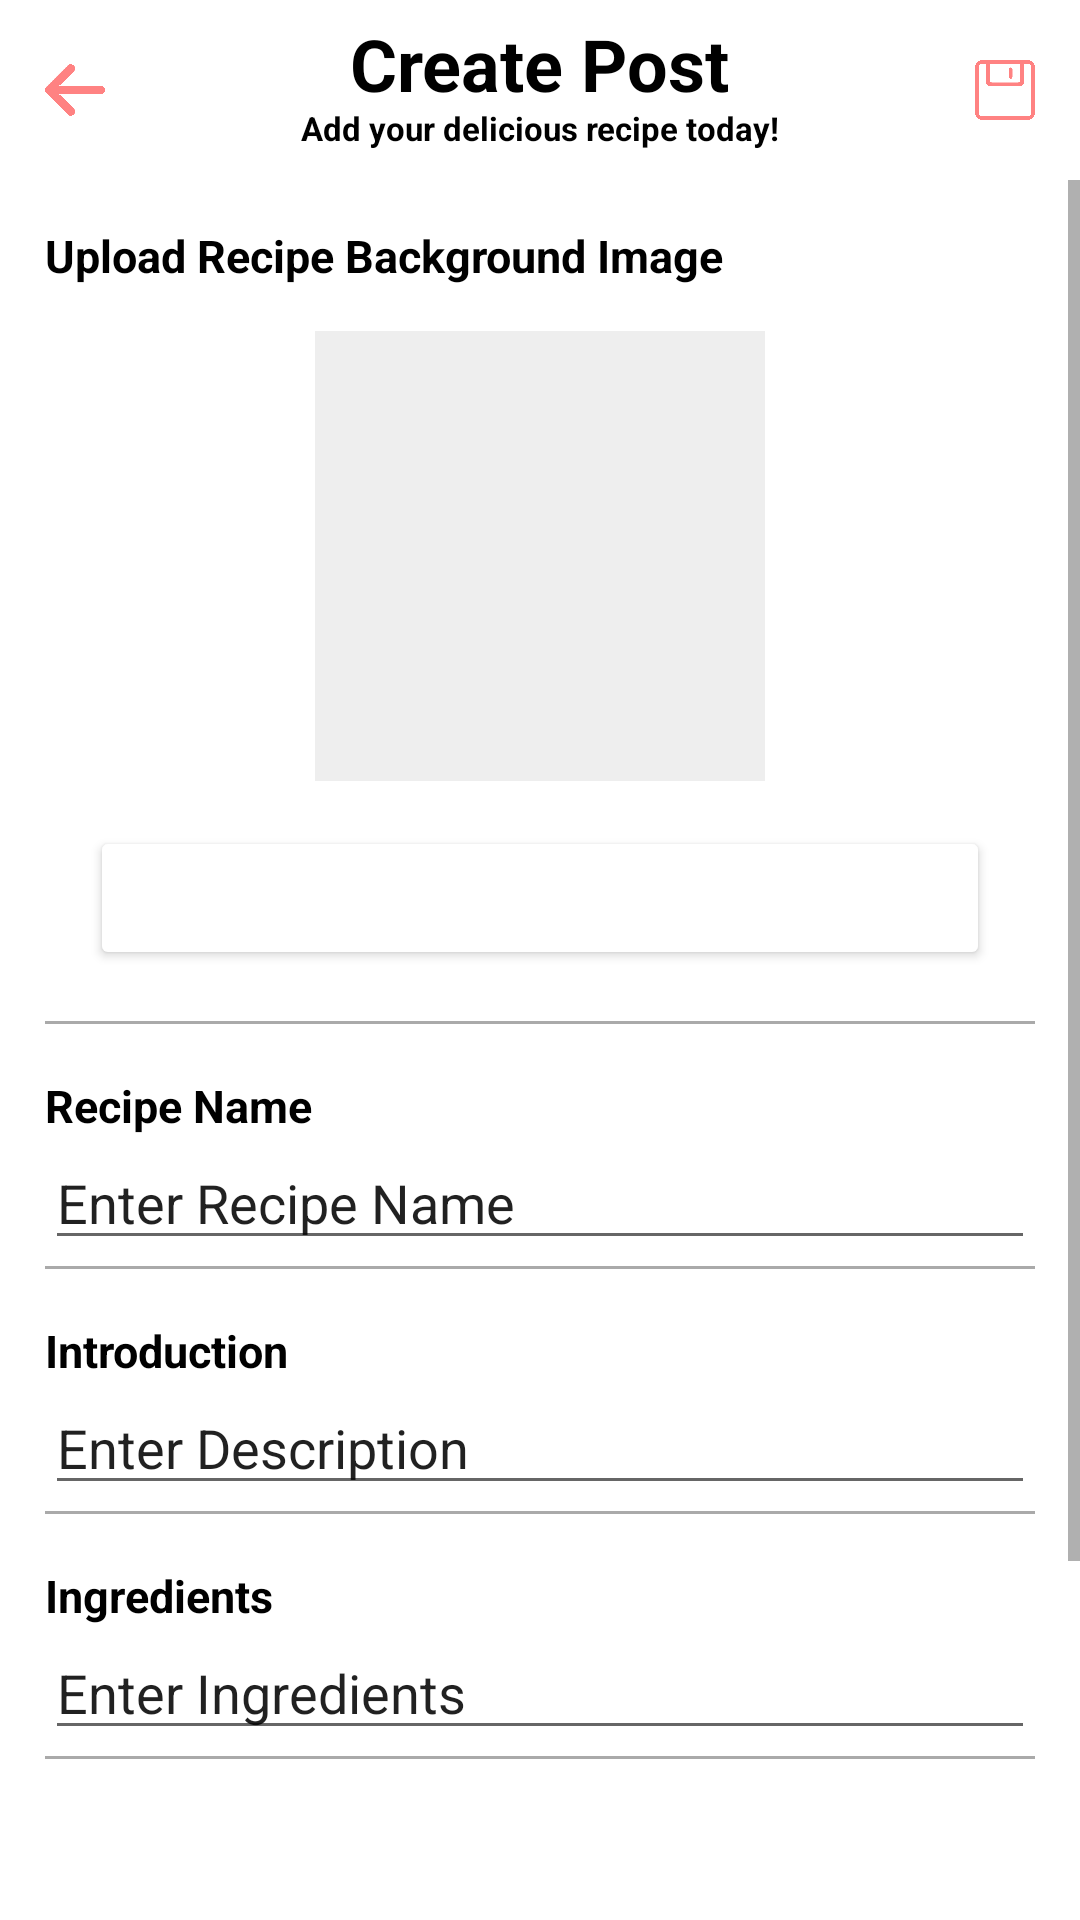

This screen was rendered from an Android layout file. Write that file and the resources it references.
<!-- AndroidManifest.xml: application theme Theme.MyApplication -->
<!-- res/layout/activity_create.xml -->
<?xml version="1.0" encoding="utf-8"?>
<androidx.constraintlayout.widget.ConstraintLayout xmlns:android="http://schemas.android.com/apk/res/android"
    xmlns:app="http://schemas.android.com/apk/res-auto"
    xmlns:tools="http://schemas.android.com/tools"
    android:layout_width="match_parent"
    android:layout_height="match_parent">

    // header
    <FrameLayout
        android:id="@+id/createPostHeader"
        android:layout_width="match_parent"
        android:layout_height="60dp"
        android:layout_gravity="center"
        android:orientation="vertical"
        app:layout_constraintEnd_toEndOf="parent"
        app:layout_constraintStart_toStartOf="parent"
        app:layout_constraintTop_toTopOf="parent"
        android:background="@color/white">

        <ImageButton
            android:id="@+id/backImageButton"
            android:layout_width="50dp"
            android:layout_height="20dp"
            android:layout_gravity="left|center"
            android:src="@drawable/back_arrow"
            android:scaleType="fitCenter"
            android:background="@color/white"
            />
        <TextView
            android:id="@+id/viewPostTitle"
            android:layout_width="wrap_content"
            android:layout_height="wrap_content"
            android:layout_gravity="top|center"
            android:orientation="vertical"
            android:text="Create Post"
            android:layout_marginTop="5dp"
            android:textColor="@android:color/black"
            android:textSize="24sp"
            android:textStyle="bold" />
        <TextView
            android:id="@+id/viewPostLocation"
            android:layout_width="wrap_content"
            android:layout_height="wrap_content"
            android:layout_gravity="bottom|center"
            android:layout_marginBottom="10dp"
            android:text="Add your delicious recipe today!"
            android:textColor="@android:color/black"
            android:textSize="11sp"
            android:textStyle="bold" />
        <ImageButton
            android:id="@+id/saveImageButton"
            android:layout_width="50dp"
            android:layout_height="20dp"
            android:layout_gravity="right|center"
            android:src="@drawable/save_icon"
            android:scaleType="fitCenter"
            android:background="@color/white"
            />


    </FrameLayout>

    // scrollable body
    <ScrollView
        android:id="@+id/scrollView3"
        android:layout_width="match_parent"
        android:layout_height="0dp"
        app:layout_constraintBottom_toTopOf="@+id/bottomNavBar"
        app:layout_constraintEnd_toEndOf="parent"
        app:layout_constraintStart_toStartOf="parent"
        app:layout_constraintTop_toBottomOf="@+id/createPostHeader">

        <LinearLayout
            android:id="@+id/viewPost"
            android:layout_width="match_parent"
            android:layout_height="match_parent"
            android:layout_marginHorizontal="15dp"
            android:orientation="vertical">

            // upload image
            <TextView
                android:id="@+id/uploadImageTitle"
                android:layout_width="match_parent"
                android:layout_height="wrap_content"
                android:orientation="vertical"
                android:text="Upload Recipe Background Image"
                android:textColor="@android:color/black"
                android:textSize="15sp"
                android:textStyle="bold"
                android:layout_marginTop="15dp"/>
            <ImageView
                android:id="@+id/imageToUpload"
                android:layout_gravity="center_horizontal"
                android:layout_width="150dp"
                android:layout_height="150dp"
                android:background="@color/grey_200"
                android:layout_marginTop="15dp" />








            <Button
                android:id="@+id/uploadImageButton"
                android:text="Upload Image"
                android:layout_width="300dp"
                android:layout_height="wrap_content"
                android:layout_gravity="center"
                android:textColor="@color/white"
                android:backgroundTint="@color/red"
                android:textAllCaps="false"
                android:layout_marginTop="15dp"
                android:layout_marginBottom="15dp"/>
            <View
                android:layout_width="match_parent"
                android:layout_height="1dp"
                android:layout_marginVertical="2dp"
                android:background="@android:color/darker_gray" />

            // enter title

            <TextView
                android:id="@+id/createTitle"
                android:layout_width="match_parent"
                android:layout_height="wrap_content"
                android:orientation="vertical"
                android:text="Recipe Name"
                android:textColor="@android:color/black"
                android:textAllCaps="false"
                android:textSize="15sp"
                android:textStyle="bold"
                android:layout_marginTop="15dp"/>
            <EditText
                android:id="@+id/recipeName"
                android:layout_width="match_parent"
                android:layout_height="wrap_content"
                android:text="Enter Recipe Name"
                />
            <View
                android:layout_width="match_parent"
                android:layout_height="1dp"
                android:layout_marginVertical="2dp"
                android:background="@android:color/darker_gray" />

            // enter introduction
            <TextView
                android:id="@+id/enterIntro"
                android:layout_width="match_parent"
                android:layout_height="wrap_content"
                android:orientation="vertical"
                android:text="Introduction"
                android:textColor="@android:color/black"
                android:textSize="15sp"
                android:textStyle="bold"
                android:layout_marginTop="15dp"/>
            <EditText
                android:id="@+id/intro"
                android:layout_width="match_parent"
                android:layout_height="wrap_content"
                android:text="Enter Description"
                />
            <View
                android:layout_width="match_parent"
                android:layout_height="1dp"
                android:layout_marginVertical="2dp"
                android:background="@android:color/darker_gray" />

            // enter ingredients
            <TextView
                android:id="@+id/createIngredients"
                android:layout_width="match_parent"
                android:layout_height="wrap_content"
                android:orientation="vertical"
                android:text="Ingredients"
                android:textColor="@android:color/black"
                android:textSize="15sp"
                android:textStyle="bold"
                android:layout_marginTop="15dp"/>
            <EditText
                android:id="@+id/ingredient"
                android:layout_width="match_parent"
                android:layout_height="wrap_content"
                android:text="Enter Ingredients"
            />
            <View
                android:layout_width="match_parent"
                android:layout_height="1dp"
                android:layout_marginVertical="2dp"
                android:background="@android:color/darker_gray" />

            // enter steps
            <TextView
                android:id="@+id/createSteps"
                android:layout_width="match_parent"
                android:layout_height="wrap_content"
                android:orientation="vertical"
                android:text="Steps"
                android:textColor="@android:color/black"
                android:textSize="15sp"
                android:textStyle="bold"
                android:layout_marginTop="15dp"
                />
            <EditText
                android:id="@+id/recipeSteps"
                android:layout_width="match_parent"
                android:layout_height="wrap_content"
                android:text="Enter Steps"
                />
            <View
                android:layout_width="match_parent"
                android:layout_height="1dp"
                android:layout_marginVertical="2dp"
                android:background="@android:color/darker_gray" />

        </LinearLayout>
    </ScrollView>

    // footer
    <LinearLayout
        android:id="@+id/bottomNavBar"
        android:layout_width="match_parent"
        android:layout_height="50dp"
        android:gravity="center_vertical"
        android:orientation="horizontal"
        app:layout_constraintBottom_toBottomOf="parent"
        app:layout_constraintEnd_toEndOf="parent"
        app:layout_constraintStart_toStartOf="parent"
        android:background="@color/red">

        <Button
            android:id="@+id/postButton"
            style="?android:attr/borderlessButtonStyle"
            android:layout_width="0dp"
            android:layout_height="match_parent"
            android:layout_weight="1"
            android:gravity="center"
            android:text="Post This Recipe"
            android:textAllCaps="false"
            android:textColor="@color/white"
            android:backgroundTint="@color/red"
            android:textSize="14sp" />

    </LinearLayout>

</androidx.constraintlayout.widget.ConstraintLayout>
<!-- resources referenced by this layout -->
<resources>
  <color name="black">#FF000000</color>
  <color name="grey_200">#258A8A8A</color>
  <color name="white">#FFFFFFFF</color>
  <!-- drawable back_arrow: png bitmap (drawable-xxxhdpi, 5765 bytes) -->
  <!-- drawable save_icon: png bitmap (drawable-xxxhdpi, 9451 bytes) -->
  <style name="Theme.MyApplication" parent="Theme.MaterialComponents.DayNight.DarkActionBar">
          
          <item name="colorPrimary">@color/white</item>
          <item name="colorPrimaryVariant">@color/white</item>
          <item name="colorOnPrimary">@color/white</item>
          
          <item name="colorSecondary">@color/teal_200</item>
          <item name="colorSecondaryVariant">@color/teal_700</item>
          <item name="colorOnSecondary">@color/black</item>
          
          <item name="android:statusBarColor" tools:targetApi="l">?attr/colorPrimaryVariant</item>
          
      </style>
  <color name="teal_200">#FF03DAC5</color>
  <color name="teal_700">#FF018786</color>
</resources>
